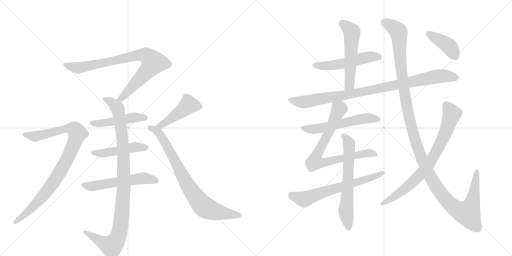
t = 0.00 s
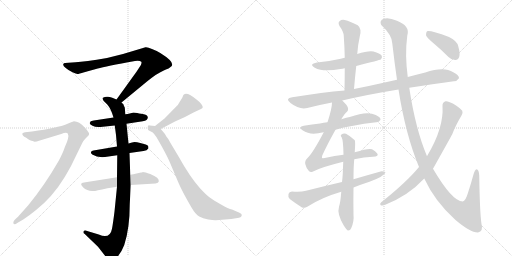
t = 2.95 s
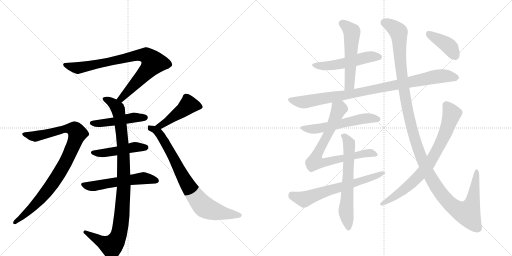
t = 5.89 s
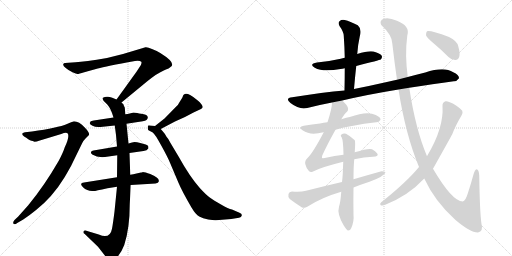
t = 8.83 s
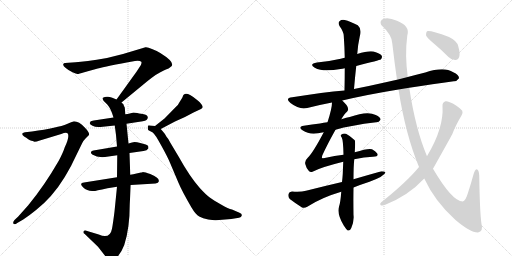
t = 11.78 s
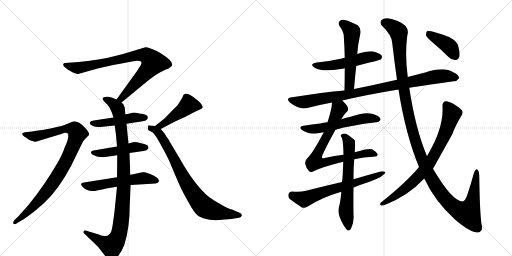
t = 14.72 s

The animated SVG that drew these frames (rendered in a browser with its animation timeline set to each time). Animation: 18 CSS @keyframes rules; one cycle of 14.72 s.

<svg version="1.1" viewBox="0 0 2048 1024" xmlns="http://www.w3.org/2000/svg">
  <g stroke="lightgray" stroke-dasharray="1,1" stroke-width="1" transform="scale(4, 4)">
    <line x1="0" y1="0" x2="256" y2="256"></line>
    <line x1="256" y1="0" x2="0" y2="256"></line>
    <line x1="128" y1="0" x2="128" y2="256"></line>
    <line x1="0" y1="128" x2="256" y2="128"></line>
    <line x1="256" y1="0" x2="512" y2="256"></line>
    <line x1="512" y1="0" x2="256" y2="256"></line>
    <line x1="384" y1="0" x2="384" y2="256"></line>
    <line x1="256" y1="128" x2="512" y2="128"></line>
  </g>
<g transform="scale(1, -1) translate(0, -850)">
   <style type="text/css">
    @keyframes keyframes0 {
      from {
       stroke: black;
       stroke-dashoffset: 831;
       stroke-width: 128;
       }
       73% {
       animation-timing-function: step-end;
       stroke: black;
       stroke-dashoffset: 0;
       stroke-width: 128;
       }
       to {
       stroke: black;
       stroke-width: 1024;
       }
       }
       #make-me-a-hanzi-animation-0 {
         animation: keyframes0 0.926270s both;
         animation-delay: 0.000000s;
         animation-timing-function: linear;
       }
    @keyframes keyframes1 {
      from {
       stroke: black;
       stroke-dashoffset: 1001;
       stroke-width: 128;
       }
       77% {
       animation-timing-function: step-end;
       stroke: black;
       stroke-dashoffset: 0;
       stroke-width: 128;
       }
       to {
       stroke: black;
       stroke-width: 1024;
       }
       }
       #make-me-a-hanzi-animation-1 {
         animation: keyframes1 1.064616s both;
         animation-delay: 0.926270s;
         animation-timing-function: linear;
       }
    @keyframes keyframes2 {
      from {
       stroke: black;
       stroke-dashoffset: 469;
       stroke-width: 128;
       }
       60% {
       animation-timing-function: step-end;
       stroke: black;
       stroke-dashoffset: 0;
       stroke-width: 128;
       }
       to {
       stroke: black;
       stroke-width: 1024;
       }
       }
       #make-me-a-hanzi-animation-2 {
         animation: keyframes2 0.631673s both;
         animation-delay: 1.990885s;
         animation-timing-function: linear;
       }
    @keyframes keyframes3 {
      from {
       stroke: black;
       stroke-dashoffset: 470;
       stroke-width: 128;
       }
       60% {
       animation-timing-function: step-end;
       stroke: black;
       stroke-dashoffset: 0;
       stroke-width: 128;
       }
       to {
       stroke: black;
       stroke-width: 1024;
       }
       }
       #make-me-a-hanzi-animation-3 {
         animation: keyframes3 0.632487s both;
         animation-delay: 2.622559s;
         animation-timing-function: linear;
       }
    @keyframes keyframes4 {
      from {
       stroke: black;
       stroke-dashoffset: 550;
       stroke-width: 128;
       }
       64% {
       animation-timing-function: step-end;
       stroke: black;
       stroke-dashoffset: 0;
       stroke-width: 128;
       }
       to {
       stroke: black;
       stroke-width: 1024;
       }
       }
       #make-me-a-hanzi-animation-4 {
         animation: keyframes4 0.697591s both;
         animation-delay: 3.255046s;
         animation-timing-function: linear;
       }
    @keyframes keyframes5 {
      from {
       stroke: black;
       stroke-dashoffset: 922;
       stroke-width: 128;
       }
       75% {
       animation-timing-function: step-end;
       stroke: black;
       stroke-dashoffset: 0;
       stroke-width: 128;
       }
       to {
       stroke: black;
       stroke-width: 1024;
       }
       }
       #make-me-a-hanzi-animation-5 {
         animation: keyframes5 1.000326s both;
         animation-delay: 3.952637s;
         animation-timing-function: linear;
       }
    @keyframes keyframes6 {
      from {
       stroke: black;
       stroke-dashoffset: 459;
       stroke-width: 128;
       }
       60% {
       animation-timing-function: step-end;
       stroke: black;
       stroke-dashoffset: 0;
       stroke-width: 128;
       }
       to {
       stroke: black;
       stroke-width: 1024;
       }
       }
       #make-me-a-hanzi-animation-6 {
         animation: keyframes6 0.623535s both;
         animation-delay: 4.952962s;
         animation-timing-function: linear;
       }
    @keyframes keyframes7 {
      from {
       stroke: black;
       stroke-dashoffset: 794;
       stroke-width: 128;
       }
       72% {
       animation-timing-function: step-end;
       stroke: black;
       stroke-dashoffset: 0;
       stroke-width: 128;
       }
       to {
       stroke: black;
       stroke-width: 1024;
       }
       }
       #make-me-a-hanzi-animation-7 {
         animation: keyframes7 0.896159s both;
         animation-delay: 5.576497s;
         animation-timing-function: linear;
       }
    @keyframes keyframes8 {
      from {
       stroke: black;
       stroke-dashoffset: 517;
       stroke-width: 128;
       }
       63% {
       animation-timing-function: step-end;
       stroke: black;
       stroke-dashoffset: 0;
       stroke-width: 128;
       }
       to {
       stroke: black;
       stroke-width: 1024;
       }
       }
       #make-me-a-hanzi-animation-8 {
         animation: keyframes8 0.670736s both;
         animation-delay: 6.472656s;
         animation-timing-function: linear;
       }
    @keyframes keyframes9 {
      from {
       stroke: black;
       stroke-dashoffset: 539;
       stroke-width: 128;
       }
       64% {
       animation-timing-function: step-end;
       stroke: black;
       stroke-dashoffset: 0;
       stroke-width: 128;
       }
       to {
       stroke: black;
       stroke-width: 1024;
       }
       }
       #make-me-a-hanzi-animation-9 {
         animation: keyframes9 0.688639s both;
         animation-delay: 7.143392s;
         animation-timing-function: linear;
       }
    @keyframes keyframes10 {
      from {
       stroke: black;
       stroke-dashoffset: 928;
       stroke-width: 128;
       }
       75% {
       animation-timing-function: step-end;
       stroke: black;
       stroke-dashoffset: 0;
       stroke-width: 128;
       }
       to {
       stroke: black;
       stroke-width: 1024;
       }
       }
       #make-me-a-hanzi-animation-10 {
         animation: keyframes10 1.005208s both;
         animation-delay: 7.832031s;
         animation-timing-function: linear;
       }
    @keyframes keyframes11 {
      from {
       stroke: black;
       stroke-dashoffset: 563;
       stroke-width: 128;
       }
       65% {
       animation-timing-function: step-end;
       stroke: black;
       stroke-dashoffset: 0;
       stroke-width: 128;
       }
       to {
       stroke: black;
       stroke-width: 1024;
       }
       }
       #make-me-a-hanzi-animation-11 {
         animation: keyframes11 0.708171s both;
         animation-delay: 8.837240s;
         animation-timing-function: linear;
       }
    @keyframes keyframes12 {
      from {
       stroke: black;
       stroke-dashoffset: 760;
       stroke-width: 128;
       }
       71% {
       animation-timing-function: step-end;
       stroke: black;
       stroke-dashoffset: 0;
       stroke-width: 128;
       }
       to {
       stroke: black;
       stroke-width: 1024;
       }
       }
       #make-me-a-hanzi-animation-12 {
         animation: keyframes12 0.868490s both;
         animation-delay: 9.545410s;
         animation-timing-function: linear;
       }
    @keyframes keyframes13 {
      from {
       stroke: black;
       stroke-dashoffset: 635;
       stroke-width: 128;
       }
       67% {
       animation-timing-function: step-end;
       stroke: black;
       stroke-dashoffset: 0;
       stroke-width: 128;
       }
       to {
       stroke: black;
       stroke-width: 1024;
       }
       }
       #make-me-a-hanzi-animation-13 {
         animation: keyframes13 0.766764s both;
         animation-delay: 10.413900s;
         animation-timing-function: linear;
       }
    @keyframes keyframes14 {
      from {
       stroke: black;
       stroke-dashoffset: 646;
       stroke-width: 128;
       }
       68% {
       animation-timing-function: step-end;
       stroke: black;
       stroke-dashoffset: 0;
       stroke-width: 128;
       }
       to {
       stroke: black;
       stroke-width: 1024;
       }
       }
       #make-me-a-hanzi-animation-14 {
         animation: keyframes14 0.775716s both;
         animation-delay: 11.180664s;
         animation-timing-function: linear;
       }
    @keyframes keyframes15 {
      from {
       stroke: black;
       stroke-dashoffset: 1311;
       stroke-width: 128;
       }
       81% {
       animation-timing-function: step-end;
       stroke: black;
       stroke-dashoffset: 0;
       stroke-width: 128;
       }
       to {
       stroke: black;
       stroke-width: 1024;
       }
       }
       #make-me-a-hanzi-animation-15 {
         animation: keyframes15 1.316895s both;
         animation-delay: 11.956380s;
         animation-timing-function: linear;
       }
    @keyframes keyframes16 {
      from {
       stroke: black;
       stroke-dashoffset: 766;
       stroke-width: 128;
       }
       71% {
       animation-timing-function: step-end;
       stroke: black;
       stroke-dashoffset: 0;
       stroke-width: 128;
       }
       to {
       stroke: black;
       stroke-width: 1024;
       }
       }
       #make-me-a-hanzi-animation-16 {
         animation: keyframes16 0.873372s both;
         animation-delay: 13.273275s;
         animation-timing-function: linear;
       }
    @keyframes keyframes17 {
      from {
       stroke: black;
       stroke-dashoffset: 402;
       stroke-width: 128;
       }
       57% {
       animation-timing-function: step-end;
       stroke: black;
       stroke-dashoffset: 0;
       stroke-width: 128;
       }
       to {
       stroke: black;
       stroke-width: 1024;
       }
       }
       #make-me-a-hanzi-animation-17 {
         animation: keyframes17 0.577148s both;
         animation-delay: 14.146647s;
         animation-timing-function: linear;
       }
</style>
<path d="M 486 440 L 588 524 Q 630 558 655 568 Q 680 578 682 582 Q 707 597 641 638 Q 629 647 608 654 Q 591 662 582 661 L 492 634 L 428 618 Q 339 603 302 601 L 260 598 Q 255 598 253 593 Q 251 588 263 578 Q 276 567 290 561 Q 305 554 310 554 Q 315 554 337 561 L 391 576 Q 422 585 540 606 Q 560 608 565 603 Q 568 600 563 589 L 546 563 L 466 452 C 448 428 463 421 486 440 Z" fill="lightgray"></path> 
<path d="M 464 310 L 468 264 L 469 229 L 468 141 L 468 103 L 458 4 Q 452 -44 448 -65 Q 440 -108 395 -88 L 342 -72 Q 336 -71 334 -76 Q 332 -82 339 -86 L 392 -137 L 431 -187 Q 438 -199 455 -188 Q 480 -175 497 -130 Q 519 -63 519 34 L 523 110 L 521 151 L 518 238 L 514 276 L 506 355 L 501 393 L 500 410 Q 500 422 496 426 Q 495 434 488 438 L 486 440 L 466 452 L 449 459 Q 445 461 432 463 Q 419 464 414 460 Q 410 459 411 454 Q 412 448 421 440 Q 438 426 448 398 L 454 380 L 459 348 L 464 310 Z" fill="lightgray"></path> 
<path d="M 506 355 L 571 365 Q 593 368 591 382 Q 589 392 571 394 Q 553 396 549 398 L 534 400 L 523 397 Q 508 393 501 393 L 454 380 L 375 368 Q 364 366 362 364 L 359 358 Q 358 354 370 347 Q 382 340 402 342 L 459 348 L 506 355 Z" fill="lightgray"></path> 
<path d="M 468 264 L 374 248 Q 366 247 364 242 Q 362 237 369 232 Q 389 219 420 222 L 469 229 L 518 238 L 574 246 Q 589 248 592 255 Q 595 257 593 265 Q 591 270 583 272 L 561 278 Q 547 282 538 282 Q 530 282 514 276 L 468 264 Z" fill="lightgray"></path> 
<path d="M 468 141 L 336 120 Q 315 118 332 101 Q 350 84 373 86 Q 374 84 430 97 L 468 103 L 523 110 L 622 116 Q 634 118 635 124 Q 639 139 601 154 Q 580 162 571 162 Q 569 160 564 160 L 546 156 Q 533 152 521 151 L 468 141 Z" fill="lightgray"></path> 
<path d="M 131 286 L 138 283 Q 147 283 156 287 L 245 314 Q 265 322 271 316 Q 279 303 259 261 Q 253 241 235 207 Q 178 108 113 29 L 72 -17 L 58 -30 Q 50 -40 54 -45 Q 59 -50 69 -42 L 93 -28 Q 120 -10 143 9 Q 209 60 259 142 Q 284 185 288 194 L 329 278 Q 334 288 343 297 L 354 308 Q 363 315 339 340 Q 316 365 296 365 Q 282 360 268 354 Q 232 339 128 324 L 100 321 Q 93 320 90 317 Q 86 308 105 299 Q 122 286 131 286 Z" fill="lightgray"></path> 
<path d="M 643 334 L 700 364 Q 739 380 774 400 L 804 414 Q 816 418 807 431 Q 799 443 791 448 L 773 462 Q 762 471 752 474 Q 743 477 739 474 Q 733 473 729 459 L 716 438 Q 711 429 707 426 L 658 376 L 620 346 C 596 327 616 320 643 334 Z" fill="lightgray"></path> 
<path d="M 864 -31 L 925 -26 L 956 -21 Q 966 -19 967 -12 Q 969 -5 958 -1 L 928 12 Q 914 15 884 32 Q 855 49 839 60 Q 824 71 800 97 Q 758 145 716 221 L 682 278 Q 674 295 666 303 Q 661 314 654 321 L 643 334 C 634 345 634 345 620 346 L 600 348 Q 594 350 592 347 Q 591 343 591 337 Q 592 330 594 329 L 611 320 Q 620 314 645 268 Q 671 221 680 199 L 713 121 Q 727 87 766 20 Q 783 -9 797 -16 Q 811 -24 833 -28 Q 856 -32 864 -31 Z" fill="lightgray"></path> 
<path d="M 1425 586 Q 1519 610 1523 612 Q 1530 619 1527 627 Q 1520 637 1494 644 Q 1473 648 1429 634 L 1379 619 Q 1370 618 1363 615 Q 1320 605 1268 600 Q 1234 594 1259 579 Q 1292 561 1362 574 Q 1369 575 1379 577 L 1425 586 Z" fill="lightgray"></path> 
<path d="M 1416 494 Q 1420 542 1425 586 L 1429 634 Q 1432 674 1439 704 Q 1448 735 1431 749 Q 1400 765 1379 770 Q 1366 773 1358 765 Q 1351 759 1358 746 Q 1374 724 1375 707 Q 1378 665 1379 619 L 1379 577 Q 1379 535 1378 488 C 1377 458 1413 464 1416 494 Z" fill="lightgray"></path> 
<path d="M 1369 448 Q 1471 472 1594 492 L 1637 499 Q 1733 514 1815 525 Q 1827 524 1836 537 Q 1837 550 1813 561 Q 1776 585 1701 560 Q 1665 551 1631 542 L 1588 531 Q 1569 528 1552 523 Q 1482 507 1416 494 L 1378 488 Q 1294 481 1169 461 Q 1138 457 1162 438 Q 1198 410 1229 418 Q 1275 430 1328 440 L 1369 448 Z" fill="lightgray"></path> 
<path d="M 1342 331 Q 1403 349 1505 361 Q 1515 360 1522 371 Q 1523 381 1503 390 Q 1470 408 1399 382 Q 1384 379 1372 375 Q 1368 374 1365 373 L 1310 361 Q 1294 360 1280 356 Q 1249 352 1215 347 Q 1190 343 1210 329 Q 1238 310 1273 317 Q 1282 320 1295 321 L 1342 331 Z" fill="lightgray"></path> 
<path d="M 1417 213 Q 1457 222 1492 223 Q 1517 224 1509 236 Q 1502 246 1488 253 Q 1476 259 1419 241 L 1374 231 Q 1340 227 1299 218 Q 1289 217 1288 218 Q 1287 219 1289 228 Q 1310 274 1342 331 L 1365 373 Q 1380 398 1388 403 Q 1398 413 1386 430 Q 1377 440 1369 448 C 1348 470 1331 470 1328 440 Q 1328 416 1310 361 L 1295 321 Q 1252 239 1231 219 Q 1218 207 1221 194 Q 1225 178 1234 168 Q 1241 159 1250 163 Q 1283 181 1373 203 L 1417 213 Z" fill="lightgray"></path> 
<path d="M 1419 241 Q 1422 286 1419 289 Q 1400 307 1384 315 Q 1374 318 1366 312 Q 1360 309 1367 300 Q 1373 288 1374 231 L 1373 203 Q 1372 181 1371 154 Q 1370 138 1368 122 L 1365 83 Q 1362 41 1356 23 Q 1347 -5 1375 -52 Q 1385 -68 1391 -72 Q 1401 -73 1405 -62 Q 1417 -35 1414 -10 Q 1413 48 1414 100 L 1414 133 Q 1414 184 1417 213 L 1419 241 Z" fill="lightgray"></path> 
<path d="M 1368 122 Q 1299 106 1224 87 Q 1202 81 1168 84 Q 1156 83 1154 74 Q 1151 62 1159 54 Q 1180 38 1208 20 Q 1218 16 1229 23 Q 1286 60 1365 83 L 1414 100 Q 1444 112 1478 123 Q 1538 145 1542 161 Q 1538 165 1526 165 Q 1472 150 1414 133 L 1368 122 Z" fill="lightgray"></path> 
<path d="M 1594 492 Q 1622 312 1676 182 L 1697 136 Q 1739 45 1821 -29 Q 1882 -81 1912 -80 Q 1934 -76 1926 -46 Q 1919 3 1917 147 Q 1916 172 1906 173 Q 1899 172 1893 149 Q 1883 112 1872 79 Q 1862 45 1851 44 Q 1809 44 1732 175 L 1708 225 Q 1662 334 1637 499 L 1631 542 Q 1619 630 1629 707 Q 1642 746 1588 767 Q 1554 782 1535 775 Q 1516 768 1525 750 Q 1568 710 1569 677 Q 1578 599 1588 531 L 1594 492 Z" fill="lightgray"></path> 
<path d="M 1676 182 Q 1627 122 1524 40 Q 1517 33 1523 29 Q 1530 26 1541 31 Q 1634 68 1697 136 L 1732 175 Q 1801 298 1809 313 Q 1821 346 1846 388 Q 1853 397 1849 407 Q 1842 417 1813 435 Q 1791 447 1782 445 Q 1769 441 1770 426 Q 1776 339 1709 227 Q 1708 227 1708 225 L 1676 182 Z" fill="lightgray"></path> 
<path d="M 1733 678 Q 1763 653 1794 622 Q 1807 609 1822 610 Q 1832 610 1837 623 Q 1841 636 1833 665 Q 1829 686 1796 702 Q 1720 730 1708 725 Q 1704 721 1704 709 Q 1708 699 1733 678 Z" fill="lightgray"></path> 
      <clipPath id="make-me-a-hanzi-clip-0">
      <path d="M 486 440 L 588 524 Q 630 558 655 568 Q 680 578 682 582 Q 707 597 641 638 Q 629 647 608 654 Q 591 662 582 661 L 492 634 L 428 618 Q 339 603 302 601 L 260 598 Q 255 598 253 593 Q 251 588 263 578 Q 276 567 290 561 Q 305 554 310 554 Q 315 554 337 561 L 391 576 Q 422 585 540 606 Q 560 608 565 603 Q 568 600 563 589 L 546 563 L 466 452 C 448 428 463 421 486 440 Z" fill="lightgray"></path>
      </clipPath>
      <path clip-path="url(#make-me-a-hanzi-clip-0)" d="M 260 591 L 305 578 L 322 579 L 535 627 L 589 627 L 613 600 L 599 578 L 485 456 L 475 455 " fill="none" id="make-me-a-hanzi-animation-0" stroke-dasharray="703 1406" stroke-linecap="round"></path>

      <clipPath id="make-me-a-hanzi-clip-1">
      <path d="M 464 310 L 468 264 L 469 229 L 468 141 L 468 103 L 458 4 Q 452 -44 448 -65 Q 440 -108 395 -88 L 342 -72 Q 336 -71 334 -76 Q 332 -82 339 -86 L 392 -137 L 431 -187 Q 438 -199 455 -188 Q 480 -175 497 -130 Q 519 -63 519 34 L 523 110 L 521 151 L 518 238 L 514 276 L 506 355 L 501 393 L 500 410 Q 500 422 496 426 Q 495 434 488 438 L 486 440 L 466 452 L 449 459 Q 445 461 432 463 Q 419 464 414 460 Q 410 459 411 454 Q 412 448 421 440 Q 438 426 448 398 L 454 380 L 459 348 L 464 310 Z" fill="lightgray"></path>
      </clipPath>
      <path clip-path="url(#make-me-a-hanzi-clip-1)" d="M 419 454 L 468 421 L 484 345 L 493 255 L 496 104 L 483 -51 L 470 -102 L 446 -134 L 341 -79 " fill="none" id="make-me-a-hanzi-animation-1" stroke-dasharray="873 1746" stroke-linecap="round"></path>

      <clipPath id="make-me-a-hanzi-clip-2">
      <path d="M 506 355 L 571 365 Q 593 368 591 382 Q 589 392 571 394 Q 553 396 549 398 L 534 400 L 523 397 Q 508 393 501 393 L 454 380 L 375 368 Q 364 366 362 364 L 359 358 Q 358 354 370 347 Q 382 340 402 342 L 459 348 L 506 355 Z" fill="lightgray"></path>
      </clipPath>
      <path clip-path="url(#make-me-a-hanzi-clip-2)" d="M 369 357 L 408 357 L 539 380 L 580 380 " fill="none" id="make-me-a-hanzi-animation-2" stroke-dasharray="341 682" stroke-linecap="round"></path>

      <clipPath id="make-me-a-hanzi-clip-3">
      <path d="M 468 264 L 374 248 Q 366 247 364 242 Q 362 237 369 232 Q 389 219 420 222 L 469 229 L 518 238 L 574 246 Q 589 248 592 255 Q 595 257 593 265 Q 591 270 583 272 L 561 278 Q 547 282 538 282 Q 530 282 514 276 L 468 264 Z" fill="lightgray"></path>
      </clipPath>
      <path clip-path="url(#make-me-a-hanzi-clip-3)" d="M 372 240 L 412 237 L 541 262 L 583 261 " fill="none" id="make-me-a-hanzi-animation-3" stroke-dasharray="342 684" stroke-linecap="round"></path>

      <clipPath id="make-me-a-hanzi-clip-4">
      <path d="M 468 141 L 336 120 Q 315 118 332 101 Q 350 84 373 86 Q 374 84 430 97 L 468 103 L 523 110 L 622 116 Q 634 118 635 124 Q 639 139 601 154 Q 580 162 571 162 Q 569 160 564 160 L 546 156 Q 533 152 521 151 L 468 141 Z" fill="lightgray"></path>
      </clipPath>
      <path clip-path="url(#make-me-a-hanzi-clip-4)" d="M 334 111 L 379 106 L 565 136 L 604 135 L 624 127 " fill="none" id="make-me-a-hanzi-animation-4" stroke-dasharray="422 844" stroke-linecap="round"></path>

      <clipPath id="make-me-a-hanzi-clip-5">
      <path d="M 131 286 L 138 283 Q 147 283 156 287 L 245 314 Q 265 322 271 316 Q 279 303 259 261 Q 253 241 235 207 Q 178 108 113 29 L 72 -17 L 58 -30 Q 50 -40 54 -45 Q 59 -50 69 -42 L 93 -28 Q 120 -10 143 9 Q 209 60 259 142 Q 284 185 288 194 L 329 278 Q 334 288 343 297 L 354 308 Q 363 315 339 340 Q 316 365 296 365 Q 282 360 268 354 Q 232 339 128 324 L 100 321 Q 93 320 90 317 Q 86 308 105 299 Q 122 286 131 286 Z" fill="lightgray"></path>
      </clipPath>
      <path clip-path="url(#make-me-a-hanzi-clip-5)" d="M 97 314 L 145 306 L 284 336 L 299 332 L 310 316 L 259 194 L 208 112 L 127 17 L 61 -39 " fill="none" id="make-me-a-hanzi-animation-5" stroke-dasharray="794 1588" stroke-linecap="round"></path>

      <clipPath id="make-me-a-hanzi-clip-6">
      <path d="M 643 334 L 700 364 Q 739 380 774 400 L 804 414 Q 816 418 807 431 Q 799 443 791 448 L 773 462 Q 762 471 752 474 Q 743 477 739 474 Q 733 473 729 459 L 716 438 Q 711 429 707 426 L 658 376 L 620 346 C 596 327 616 320 643 334 Z" fill="lightgray"></path>
      </clipPath>
      <path clip-path="url(#make-me-a-hanzi-clip-6)" d="M 802 423 L 754 431 L 652 354 L 627 346 " fill="none" id="make-me-a-hanzi-animation-6" stroke-dasharray="331 662" stroke-linecap="round"></path>

      <clipPath id="make-me-a-hanzi-clip-7">
      <path d="M 864 -31 L 925 -26 L 956 -21 Q 966 -19 967 -12 Q 969 -5 958 -1 L 928 12 Q 914 15 884 32 Q 855 49 839 60 Q 824 71 800 97 Q 758 145 716 221 L 682 278 Q 674 295 666 303 Q 661 314 654 321 L 643 334 C 634 345 634 345 620 346 L 600 348 Q 594 350 592 347 Q 591 343 591 337 Q 592 330 594 329 L 611 320 Q 620 314 645 268 Q 671 221 680 199 L 713 121 Q 727 87 766 20 Q 783 -9 797 -16 Q 811 -24 833 -28 Q 856 -32 864 -31 Z" fill="lightgray"></path>
      </clipPath>
      <path clip-path="url(#make-me-a-hanzi-clip-7)" d="M 597 341 L 630 324 L 648 300 L 751 110 L 814 25 L 869 2 L 957 -11 " fill="none" id="make-me-a-hanzi-animation-7" stroke-dasharray="666 1332" stroke-linecap="round"></path>

      <clipPath id="make-me-a-hanzi-clip-8">
      <path d="M 1425 586 Q 1519 610 1523 612 Q 1530 619 1527 627 Q 1520 637 1494 644 Q 1473 648 1429 634 L 1379 619 Q 1370 618 1363 615 Q 1320 605 1268 600 Q 1234 594 1259 579 Q 1292 561 1362 574 Q 1369 575 1379 577 L 1425 586 Z" fill="lightgray"></path>
      </clipPath>
      <path clip-path="url(#make-me-a-hanzi-clip-8)" d="M 1261 591 L 1332 588 L 1480 623 L 1518 621 " fill="none" id="make-me-a-hanzi-animation-8" stroke-dasharray="389 778" stroke-linecap="round"></path>

      <clipPath id="make-me-a-hanzi-clip-9">
      <path d="M 1416 494 Q 1420 542 1425 586 L 1429 634 Q 1432 674 1439 704 Q 1448 735 1431 749 Q 1400 765 1379 770 Q 1366 773 1358 765 Q 1351 759 1358 746 Q 1374 724 1375 707 Q 1378 665 1379 619 L 1379 577 Q 1379 535 1378 488 C 1377 458 1413 464 1416 494 Z" fill="lightgray"></path>
      </clipPath>
      <path clip-path="url(#make-me-a-hanzi-clip-9)" d="M 1369 756 L 1408 719 L 1399 519 L 1395 506 L 1383 496 " fill="none" id="make-me-a-hanzi-animation-9" stroke-dasharray="411 822" stroke-linecap="round"></path>

      <clipPath id="make-me-a-hanzi-clip-10">
      <path d="M 1369 448 Q 1471 472 1594 492 L 1637 499 Q 1733 514 1815 525 Q 1827 524 1836 537 Q 1837 550 1813 561 Q 1776 585 1701 560 Q 1665 551 1631 542 L 1588 531 Q 1569 528 1552 523 Q 1482 507 1416 494 L 1378 488 Q 1294 481 1169 461 Q 1138 457 1162 438 Q 1198 410 1229 418 Q 1275 430 1328 440 L 1369 448 Z" fill="lightgray"></path>
      </clipPath>
      <path clip-path="url(#make-me-a-hanzi-clip-10)" d="M 1164 450 L 1192 443 L 1229 444 L 1386 470 L 1733 541 L 1790 546 L 1825 539 " fill="none" id="make-me-a-hanzi-animation-10" stroke-dasharray="800 1600" stroke-linecap="round"></path>

      <clipPath id="make-me-a-hanzi-clip-11">
      <path d="M 1342 331 Q 1403 349 1505 361 Q 1515 360 1522 371 Q 1523 381 1503 390 Q 1470 408 1399 382 Q 1384 379 1372 375 Q 1368 374 1365 373 L 1310 361 Q 1294 360 1280 356 Q 1249 352 1215 347 Q 1190 343 1210 329 Q 1238 310 1273 317 Q 1282 320 1295 321 L 1342 331 Z" fill="lightgray"></path>
      </clipPath>
      <path clip-path="url(#make-me-a-hanzi-clip-11)" d="M 1211 339 L 1243 333 L 1274 336 L 1448 375 L 1483 378 L 1512 373 " fill="none" id="make-me-a-hanzi-animation-11" stroke-dasharray="435 870" stroke-linecap="round"></path>

      <clipPath id="make-me-a-hanzi-clip-12">
      <path d="M 1417 213 Q 1457 222 1492 223 Q 1517 224 1509 236 Q 1502 246 1488 253 Q 1476 259 1419 241 L 1374 231 Q 1340 227 1299 218 Q 1289 217 1288 218 Q 1287 219 1289 228 Q 1310 274 1342 331 L 1365 373 Q 1380 398 1388 403 Q 1398 413 1386 430 Q 1377 440 1369 448 C 1348 470 1331 470 1328 440 Q 1328 416 1310 361 L 1295 321 Q 1252 239 1231 219 Q 1218 207 1221 194 Q 1225 178 1234 168 Q 1241 159 1250 163 Q 1283 181 1373 203 L 1417 213 Z" fill="lightgray"></path>
      </clipPath>
      <path clip-path="url(#make-me-a-hanzi-clip-12)" d="M 1336 435 L 1356 415 L 1315 319 L 1270 238 L 1262 202 L 1294 200 L 1477 239 L 1499 232 " fill="none" id="make-me-a-hanzi-animation-12" stroke-dasharray="632 1264" stroke-linecap="round"></path>

      <clipPath id="make-me-a-hanzi-clip-13">
      <path d="M 1419 241 Q 1422 286 1419 289 Q 1400 307 1384 315 Q 1374 318 1366 312 Q 1360 309 1367 300 Q 1373 288 1374 231 L 1373 203 Q 1372 181 1371 154 Q 1370 138 1368 122 L 1365 83 Q 1362 41 1356 23 Q 1347 -5 1375 -52 Q 1385 -68 1391 -72 Q 1401 -73 1405 -62 Q 1417 -35 1414 -10 Q 1413 48 1414 100 L 1414 133 Q 1414 184 1417 213 L 1419 241 Z" fill="lightgray"></path>
      </clipPath>
      <path clip-path="url(#make-me-a-hanzi-clip-13)" d="M 1373 307 L 1396 278 L 1398 252 L 1384 12 L 1393 -63 " fill="none" id="make-me-a-hanzi-animation-13" stroke-dasharray="507 1014" stroke-linecap="round"></path>

      <clipPath id="make-me-a-hanzi-clip-14">
      <path d="M 1368 122 Q 1299 106 1224 87 Q 1202 81 1168 84 Q 1156 83 1154 74 Q 1151 62 1159 54 Q 1180 38 1208 20 Q 1218 16 1229 23 Q 1286 60 1365 83 L 1414 100 Q 1444 112 1478 123 Q 1538 145 1542 161 Q 1538 165 1526 165 Q 1472 150 1414 133 L 1368 122 Z" fill="lightgray"></path>
      </clipPath>
      <path clip-path="url(#make-me-a-hanzi-clip-14)" d="M 1167 71 L 1216 53 L 1537 159 " fill="none" id="make-me-a-hanzi-animation-14" stroke-dasharray="518 1036" stroke-linecap="round"></path>

      <clipPath id="make-me-a-hanzi-clip-15">
      <path d="M 1594 492 Q 1622 312 1676 182 L 1697 136 Q 1739 45 1821 -29 Q 1882 -81 1912 -80 Q 1934 -76 1926 -46 Q 1919 3 1917 147 Q 1916 172 1906 173 Q 1899 172 1893 149 Q 1883 112 1872 79 Q 1862 45 1851 44 Q 1809 44 1732 175 L 1708 225 Q 1662 334 1637 499 L 1631 542 Q 1619 630 1629 707 Q 1642 746 1588 767 Q 1554 782 1535 775 Q 1516 768 1525 750 Q 1568 710 1569 677 Q 1578 599 1588 531 L 1594 492 Z" fill="lightgray"></path>
      </clipPath>
      <path clip-path="url(#make-me-a-hanzi-clip-15)" d="M 1538 759 L 1570 744 L 1594 721 L 1606 555 L 1631 405 L 1657 301 L 1690 209 L 1730 127 L 1774 64 L 1816 21 L 1858 -1 L 1871 -3 L 1890 41 L 1906 166 " fill="none" id="make-me-a-hanzi-animation-15" stroke-dasharray="1183 2366" stroke-linecap="round"></path>

      <clipPath id="make-me-a-hanzi-clip-16">
      <path d="M 1676 182 Q 1627 122 1524 40 Q 1517 33 1523 29 Q 1530 26 1541 31 Q 1634 68 1697 136 L 1732 175 Q 1801 298 1809 313 Q 1821 346 1846 388 Q 1853 397 1849 407 Q 1842 417 1813 435 Q 1791 447 1782 445 Q 1769 441 1770 426 Q 1776 339 1709 227 Q 1708 227 1708 225 L 1676 182 Z" fill="lightgray"></path>
      </clipPath>
      <path clip-path="url(#make-me-a-hanzi-clip-16)" d="M 1785 430 L 1806 391 L 1774 301 L 1719 197 L 1633 106 L 1528 34 " fill="none" id="make-me-a-hanzi-animation-16" stroke-dasharray="638 1276" stroke-linecap="round"></path>

      <clipPath id="make-me-a-hanzi-clip-17">
      <path d="M 1733 678 Q 1763 653 1794 622 Q 1807 609 1822 610 Q 1832 610 1837 623 Q 1841 636 1833 665 Q 1829 686 1796 702 Q 1720 730 1708 725 Q 1704 721 1704 709 Q 1708 699 1733 678 Z" fill="lightgray"></path>
      </clipPath>
      <path clip-path="url(#make-me-a-hanzi-clip-17)" d="M 1712 719 L 1796 665 L 1821 626 " fill="none" id="make-me-a-hanzi-animation-17" stroke-dasharray="274 548" stroke-linecap="round"></path>

</g>
</svg>
